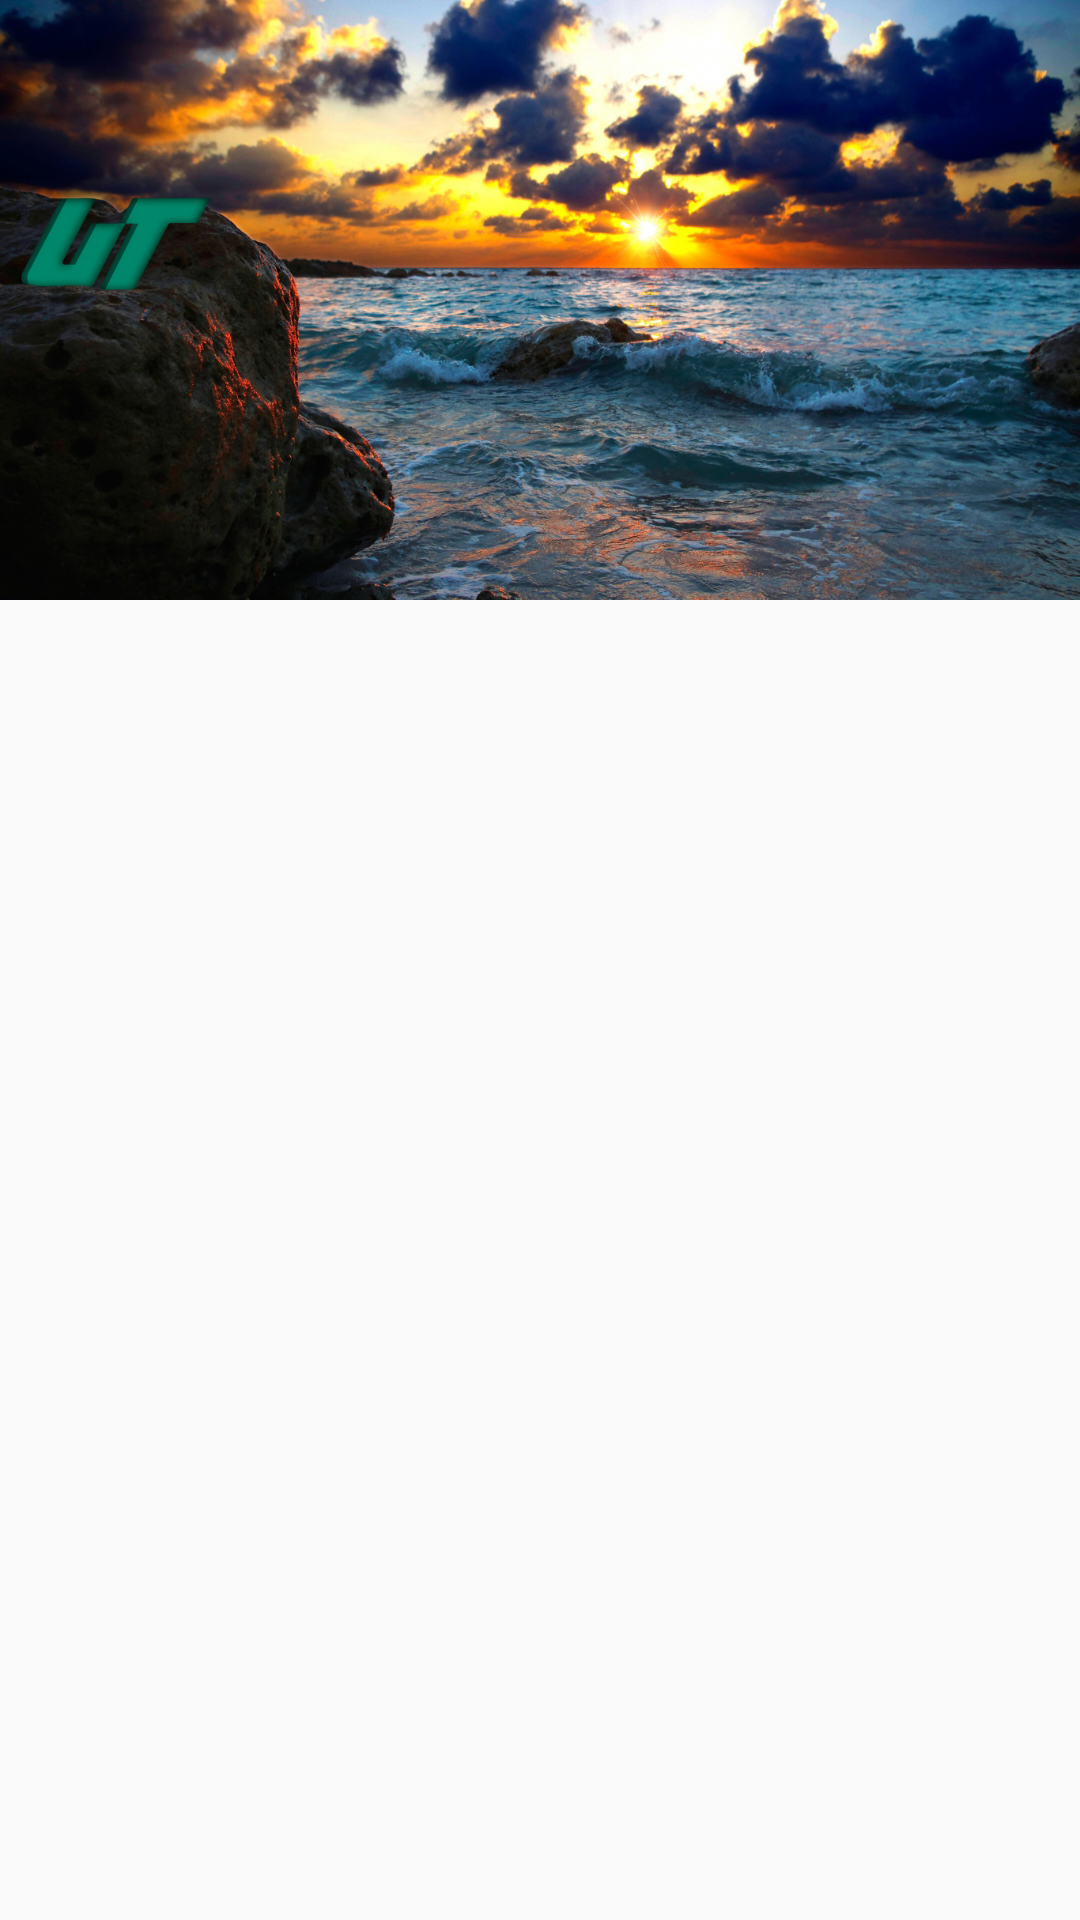

This screen was rendered from an Android layout file. Write that file and the resources it references.
<!-- AndroidManifest.xml: application theme AppTheme -->
<!-- res/layout/activity_lista_asignaturas.xml -->
<?xml version="1.0" encoding="utf-8"?>
<android.support.design.widget.CoordinatorLayout
    xmlns:android="http://schemas.android.com/apk/res/android"
    xmlns:app="http://schemas.android.com/apk/res-auto"
    xmlns:tools="http://schemas.android.com/tools"
    android:layout_width="match_parent"
    android:layout_height="match_parent"
    android:fitsSystemWindows="true"
    tools:context=".ListaAsignaturas"
    >
    <android.support.design.widget.AppBarLayout
        android:layout_width="match_parent"
        android:layout_height="200dp"
        android:fitsSystemWindows="true"
        android:theme="@style/AppTheme.AppBarOverlay">

        <android.support.design.widget.CollapsingToolbarLayout
            android:layout_height="match_parent"
            android:layout_width="match_parent"
            android:id="@+id/collapsing"
            app:layout_scrollFlags="scroll|exitUntilCollapsed"
            app:contentScrim="?attr/colorPrimary"
            >

            <ImageView
                android:id="@+id/image"
                android:layout_width="match_parent"
                android:layout_height="match_parent"
                android:scaleType="centerCrop"
                android:src="@drawable/playa"
                app:layout_collapseMode="parallax"
                />

            <android.support.v7.widget.Toolbar
                android:id="@+id/my_toolbar"
                android:layout_width="match_parent"
                android:layout_height="?attr/actionBarSize"
                android:background="@android:color/transparent"
                android:elevation="4dp"
                android:theme="@style/AppTheme.AppBarOverlay"
                app:popupTheme="@style/ThemeOverlay.AppCompat.Light"
                app:layout_scrollFlags="scroll|enterAlways"
                app:layout_collapseMode="pin"
                >

            </android.support.v7.widget.Toolbar>
        </android.support.design.widget.CollapsingToolbarLayout>


    </android.support.design.widget.AppBarLayout>

    <FrameLayout
        android:id="@+id/contenedor"
        android:layout_width="match_parent"
        android:layout_height="match_parent"
        app:layout_behavior="@string/appbar_scrolling_view_behavior"/>

</android.support.design.widget.CoordinatorLayout>
<!-- resources referenced by this layout -->
<resources>
  <!-- drawable playa: jpg bitmap (drawable-mdpi, 828204 bytes) -->
  <style name="AppTheme.AppBarOverlay" parent="ThemeOverlay.AppCompat.Dark.ActionBar">
          <item name="colorPrimary">@android:color/transparent</item>
      </style>
  <style name="AppTheme" parent="Theme.AppCompat.Light.NoActionBar">
          
          <item name="colorPrimary">@color/colorPrimary</item>
          <item name="colorPrimaryDark">@color/colorPrimaryDark</item>
          <item name="colorAccent">@color/colorAccent</item>
      </style>
  <!-- not gathered from this repository: default colours our renderer supplied (Android Studio template values) -->
  <color name="colorPrimary">#FF6200EE</color>
  <color name="colorPrimaryDark">#FF3700B3</color>
  <color name="colorAccent">#FF03DAC5</color>
</resources>
